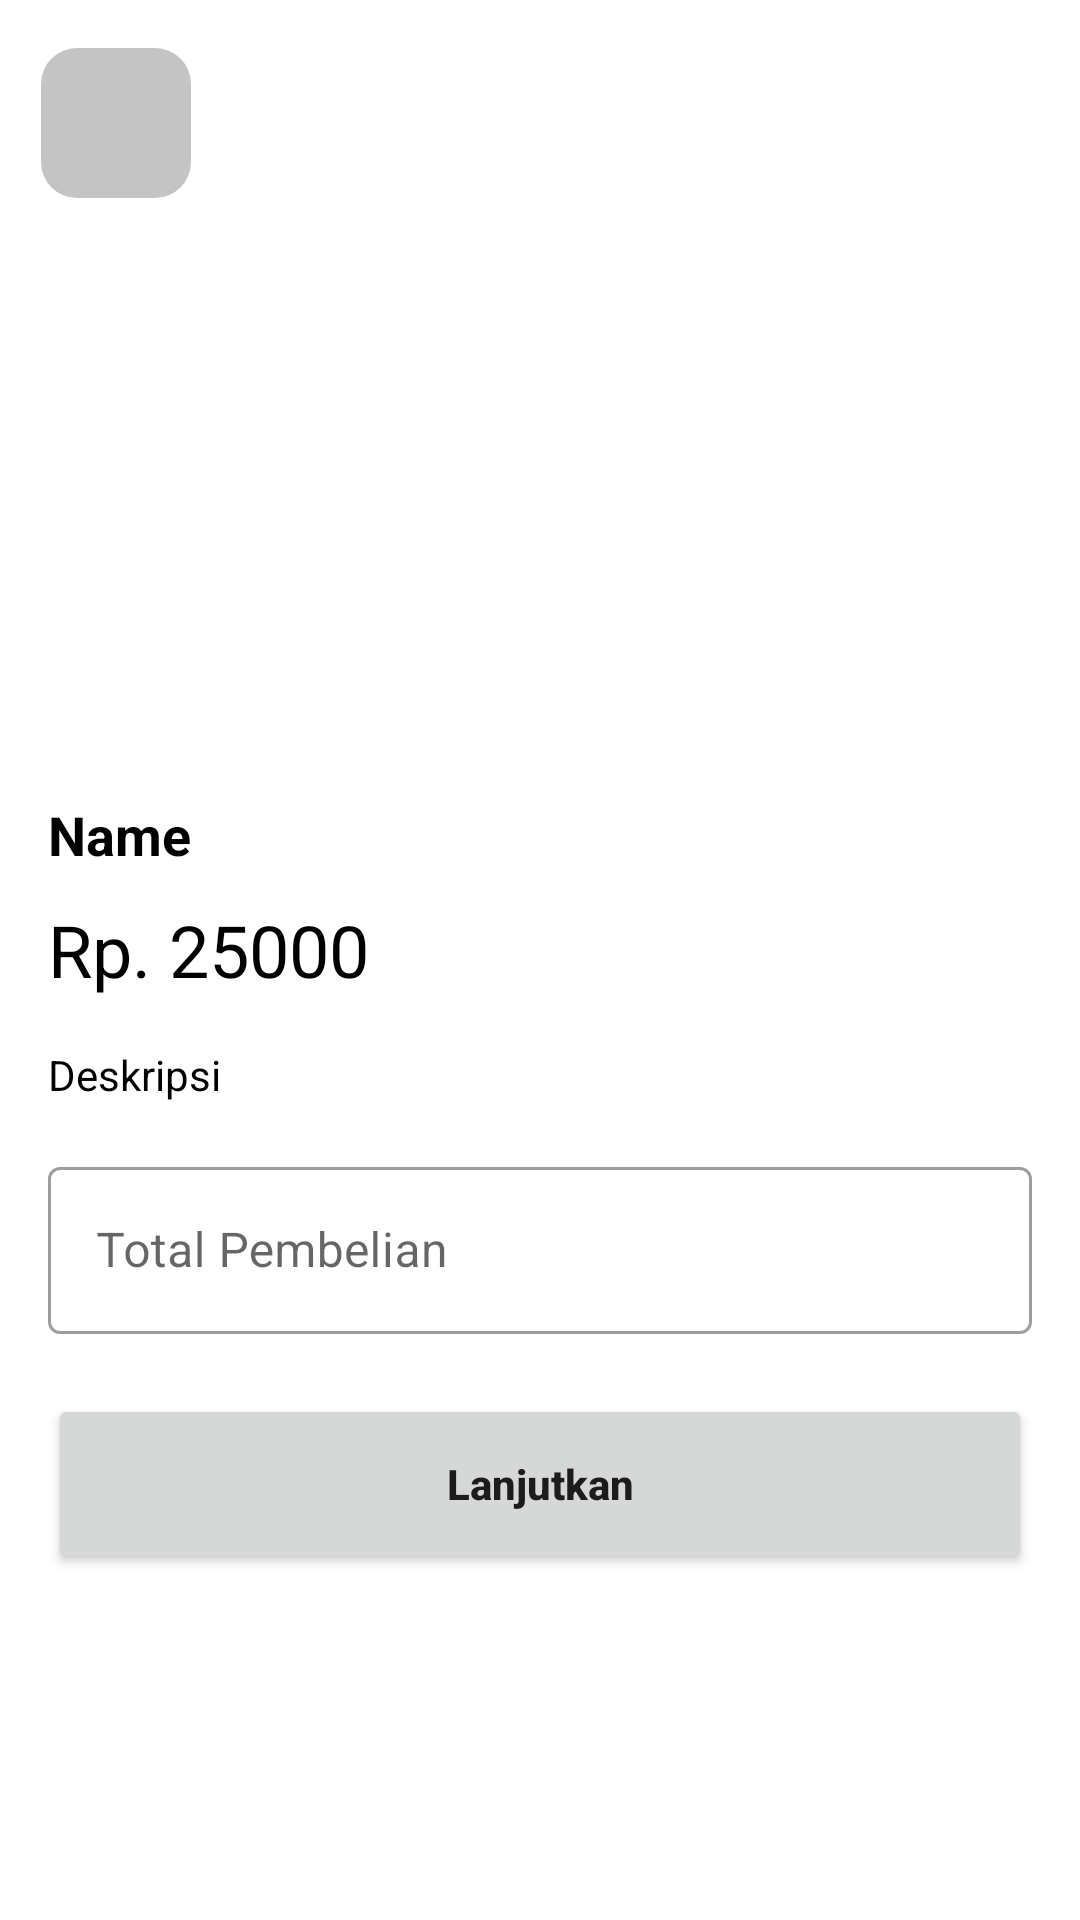

Layout XML and referenced resources for this Android screen:
<!-- AndroidManifest.xml: application theme Theme.Halodoc2 -->
<!-- res/layout/activity_toko_kesehatan_detail.xml -->
<?xml version="1.0" encoding="utf-8"?>
<ScrollView xmlns:android="http://schemas.android.com/apk/res/android"
    xmlns:app="http://schemas.android.com/apk/res-auto"
    xmlns:tools="http://schemas.android.com/tools"
    android:layout_width="match_parent"
    android:layout_height="match_parent"
    tools:context=".ui.home.tokokesehatan.TokoKesehatanDetailActivity">

    <androidx.constraintlayout.widget.ConstraintLayout
        android:layout_width="match_parent"
        android:layout_height="wrap_content">

        <ImageView
            android:id="@+id/dp"
            android:layout_width="match_parent"
            android:layout_height="250dp"
            android:contentDescription="@string/image"
            android:scaleType="fitXY"
            app:layout_constraintEnd_toEndOf="parent"
            app:layout_constraintStart_toStartOf="parent"
            app:layout_constraintTop_toTopOf="parent" />


        <ImageButton
            android:id="@+id/backButton"
            android:layout_width="50dp"
            android:layout_height="50dp"
            android:layout_marginTop="16dp"
            android:background="@drawable/rounded_all"
            android:contentDescription="@string/button"
            android:src="@drawable/ic_baseline_arrow_back_24"
            app:layout_constraintEnd_toEndOf="parent"
            app:layout_constraintHorizontal_bias="0.044"
            app:layout_constraintStart_toStartOf="parent"
            app:layout_constraintTop_toTopOf="parent"
            app:tint="@color/white" />


        <TextView
            android:id="@+id/name"
            android:layout_width="0dp"
            android:layout_height="wrap_content"
            android:layout_marginStart="16dp"
            android:layout_marginTop="16dp"
            android:text="Name"
            android:textColor="@color/black"
            android:textSize="18sp"
            android:textStyle="bold"
            app:layout_constraintEnd_toEndOf="parent"
            app:layout_constraintStart_toStartOf="parent"
            app:layout_constraintTop_toBottomOf="@+id/dp" />


        <TextView
            android:id="@+id/price"
            android:layout_width="0dp"
            android:layout_height="wrap_content"
            android:layout_marginStart="16dp"
            android:layout_marginTop="10dp"
            android:text="Rp. 25000"
            android:textColor="@color/black"
            android:textSize="24sp"
            app:layout_constraintEnd_toEndOf="parent"
            app:layout_constraintStart_toStartOf="parent"
            app:layout_constraintTop_toBottomOf="@+id/name" />

        <TextView
            android:id="@+id/description"
            android:layout_width="0dp"
            android:layout_height="wrap_content"
            android:layout_marginStart="16dp"
            android:layout_marginTop="16dp"
            android:text="Deskripsi"
            android:textColor="@color/black"
            app:layout_constraintEnd_toEndOf="parent"
            app:layout_constraintStart_toStartOf="parent"
            app:layout_constraintTop_toBottomOf="@+id/price" />


        <com.google.android.material.textfield.TextInputLayout
            android:id="@+id/qty"
            style="@style/Widget.MaterialComponents.TextInputLayout.OutlinedBox"
            android:layout_width="match_parent"
            android:layout_height="wrap_content"
            android:layout_marginStart="16dp"
            android:layout_marginTop="16dp"
            android:layout_marginEnd="16dp"
            app:layout_constraintTop_toBottomOf="@+id/description"
            tools:layout_editor_absoluteX="38dp">

            <com.google.android.material.textfield.TextInputEditText
                android:id="@+id/qtyEt"
                android:layout_width="match_parent"
                android:layout_height="wrap_content"
                android:drawablePadding="10dp"
                android:hint="Total Pembelian"
                android:inputType="number" />

        </com.google.android.material.textfield.TextInputLayout>


        <Button
            android:id="@+id/nextBtn"
            android:layout_width="match_parent"
            android:layout_height="60dp"
            android:layout_marginStart="16dp"
            android:layout_marginTop="20dp"
            android:layout_marginEnd="16dp"
            android:layout_marginBottom="50dp"
            android:text="Lanjutkan"
            android:textAllCaps="false"
            android:textStyle="bold"
            app:layout_constraintBottom_toBottomOf="parent"
            app:layout_constraintEnd_toEndOf="parent"
            app:layout_constraintStart_toStartOf="parent"
            app:layout_constraintTop_toBottomOf="@+id/qty"
            app:layout_constraintVertical_bias="0.021" />


    </androidx.constraintlayout.widget.ConstraintLayout>

</ScrollView>
<!-- resources referenced by this layout -->
<resources>
  <color name="black">#FF000000</color>
  <color name="white">#FFFFFFFF</color>
  <!-- drawable rounded_all (drawable) -->
  <?xml version="1.0" encoding="utf-8"?>
  <shape xmlns:android="http://schemas.android.com/apk/res/android">
  
      <corners android:radius="12dp" />
      <solid android:color="@color/grey" />
  
  
  
  </shape>
  <string name="button" />
  <string name="image">image</string>
  <style name="Theme.Halodoc2" parent="Theme.MaterialComponents.Light.NoActionBar">
          
          <item name="android:forceDarkAllowed" tools:targetApi="q">false</item>
          <item name="colorPrimary">@color/background</item>
          <item name="colorPrimaryVariant">@color/background</item>
          <item name="colorOnPrimary">@color/white</item>
          
          <item name="colorSecondary">@color/teal_200</item>
          <item name="colorSecondaryVariant">@color/teal_700</item>
          <item name="colorOnSecondary">@color/black</item>
          
          <item name="android:statusBarColor" tools:targetApi="l">?attr/colorPrimaryVariant</item>
          
      </style>
  <color name="grey">#C4C4C4</color>
  <color name="background">#E61B4F</color>
  <color name="teal_200">#FF03DAC5</color>
  <color name="teal_700">#FF018786</color>
</resources>
